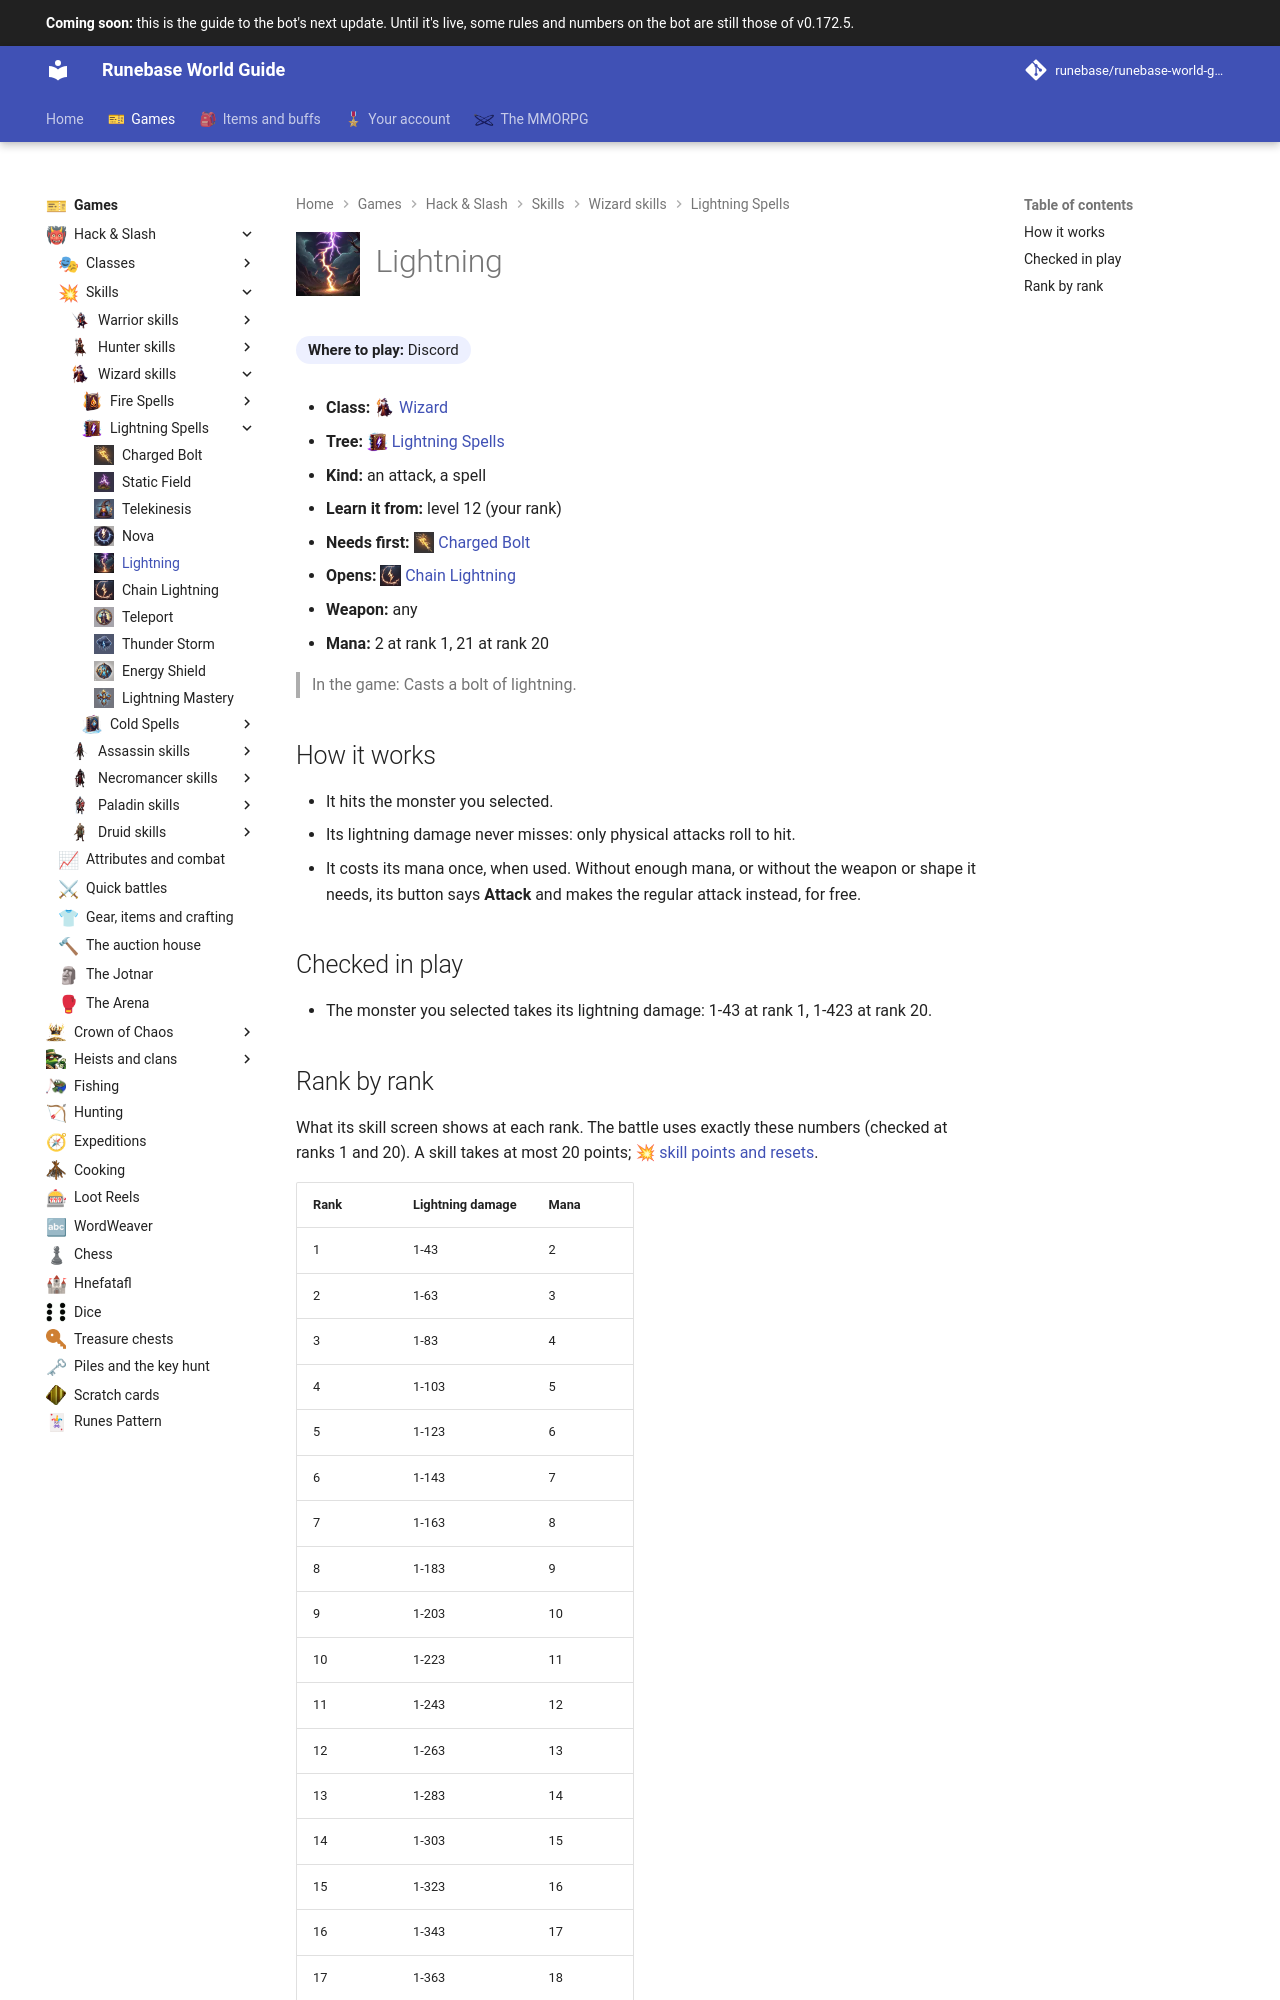

repository: Runebase/runebase-world-guide · page: next/games/hack-and-slash/skills/wizard/lightning-spells/lightning/index.html · generator: mkdocs

---
title: "Lightning"
icon: guide/nav
nav_icon: "assets/icons/skill/wizard/lightning.webp"
---

# ![Lightning](../../../../../assets/icons/skill/wizard/lightning.webp){ .gi .gi-title width="64" height="64" loading="lazy" } Lightning

**Where to play:** Discord
{ .where-to-play }

- **Class:** <span class="gi-m">![](../../../../../assets/icons/class/wizard.webp){ .gi .gi-mention width="20" height="20" loading="lazy" }&nbsp;[Wizard](../../../classes/wizard.md)</span>
- **Tree:** <span class="gi-m">![](../../../../../assets/icons/skill-tree/lightning-spells.webp){ .gi .gi-mention width="20" height="20" loading="lazy" }&nbsp;[Lightning Spells](index.md)</span>
- **Kind:** an attack, a spell
- **Learn it from:** level 12 (your rank)
- **Needs first:** <span class="gi-m">![](../../../../../assets/icons/skill/wizard/charged-bolt.webp){ .gi .gi-mention width="20" height="20" loading="lazy" }&nbsp;[Charged Bolt](charged-bolt.md)</span>
- **Opens:** <span class="gi-m">![](../../../../../assets/icons/skill/wizard/chain-lightning.webp){ .gi .gi-mention width="20" height="20" loading="lazy" }&nbsp;[Chain Lightning](chain-lightning.md)</span>
- **Weapon:** any
- **Mana:** 2 at rank 1, 21 at rank 20

> In the game: Casts a bolt of lightning.

## How it works

- It hits the monster you selected.
- Its lightning damage never misses: only physical attacks roll to hit.
- It costs its mana once, when used. Without enough mana, or without the weapon or shape it needs, its button says **Attack** and makes the regular attack instead, for free.

## Checked in play

- The monster you selected takes its lightning damage: 1-43 at rank 1, 1-423 at rank 20.
